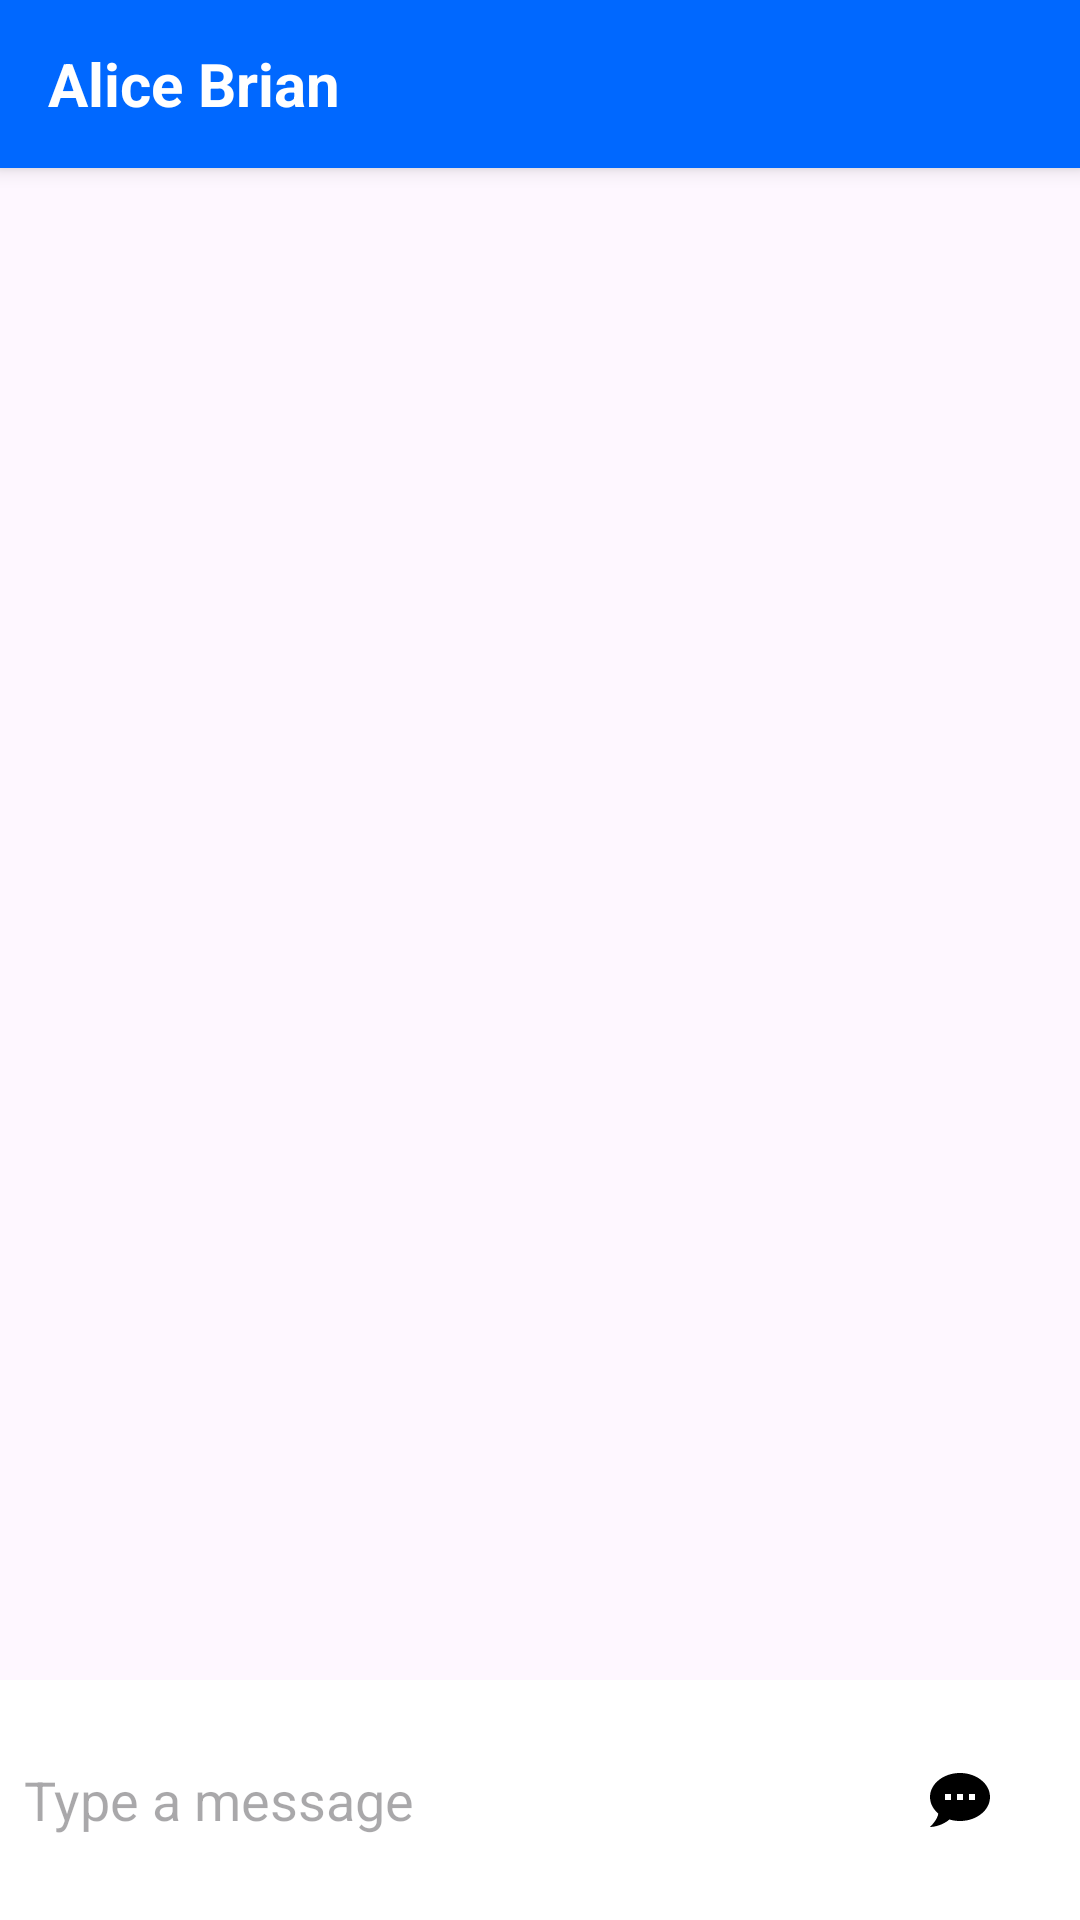

Produce the Android XML layout that renders to this screen, including the resource entries it uses.
<!-- AndroidManifest.xml: application theme Theme.ChatApplication -->
<!-- res/layout/activity_chat.xml -->
<?xml version="1.0" encoding="utf-8"?>
<androidx.constraintlayout.widget.ConstraintLayout xmlns:android="http://schemas.android.com/apk/res/android"
    xmlns:app="http://schemas.android.com/apk/res-auto"
    xmlns:tools="http://schemas.android.com/tools"
    android:id="@+id/main"
    android:layout_width="match_parent"
    android:layout_height="match_parent"
    tools:context=".Chats.ChatActivity">

    
    <androidx.appcompat.widget.Toolbar
        android:id="@+id/toolbar"
        android:layout_width="match_parent"
        android:layout_height="wrap_content"
        android:background="@color/primary"
        android:elevation="4dp"
        android:theme="@style/AppTheme"
        app:layout_constraintTop_toTopOf="parent"
        app:layout_constraintStart_toStartOf="parent">
        <TextView
            android:id="@+id/toolbar_title"
            android:layout_width="wrap_content"
            android:layout_height="wrap_content"
            android:text="Alice Brian"
            android:maxLines="1"
            android:maxWidth="200dp"
            android:layout_gravity="start"
            android:textStyle="bold"
            android:textColor="@color/white"
            android:textSize="20sp"
             />
    </androidx.appcompat.widget.Toolbar>
    
    <androidx.recyclerview.widget.RecyclerView
        android:id="@+id/chatRecyclerView"
        android:layout_width="match_parent"
        android:layout_height="0dp"
        android:background="@color/chat_background"
        android:padding="8dp"
        android:clipToPadding="false"
        app:layout_constraintTop_toBottomOf="@id/toolbar"
        app:layout_constraintBottom_toTopOf="@id/chatInputLayout"
        app:layout_constraintStart_toStartOf="parent"
        app:layout_constraintEnd_toEndOf="parent"
        />

    <LinearLayout
        android:id="@+id/chatInputLayout"
        android:layout_width="match_parent"
        android:layout_height="wrap_content"
        android:layout_alignParentBottom="true"
        android:orientation="horizontal"
        android:padding="8dp"
        android:background="#fff"
        app:layout_constraintBottom_toBottomOf="parent"
        app:layout_constraintStart_toStartOf="parent">

        <EditText
            android:id="@+id/editTextMessage"
            android:layout_width="0dp"
            android:layout_height="64dp"
            android:layout_weight="1"
            android:background="@android:color/transparent"
            android:hint="Type a message"
            android:textColor="#000000" />

        <ImageButton
            android:id="@+id/buttonSend"
            android:layout_width="64dp"
            android:layout_height="64dp"
            android:src="@drawable/ic_menu_chat"
            android:contentDescription="Send"
            android:background="?attr/selectableItemBackground"
            android:padding="8dp"/>
    </LinearLayout>
</androidx.constraintlayout.widget.ConstraintLayout>
<!-- resources referenced by this layout -->
<resources>
  <color name="primary">#0068ff</color>
  <color name="white">#FFFFFFFF</color>
  <!-- drawable ic_menu_chat (drawable) -->
  <?xml version="1.0" encoding="utf-8"?>
  <vector xmlns:android="http://schemas.android.com/apk/res/android" xmlns:aapt="http://schemas.android.com/aapt"
      android:viewportWidth="24"
      android:viewportHeight="24"
      android:width="24dp"
      android:height="24dp">
      <path
          android:pathData="M12 3C17.5 3 22 6.58 22 11C22 15.42 17.5 19 12 19C10.76 19 9.57 18.82 8.47 18.5C5.55 21 2 21 2 21C4.33 18.67 4.7 17.1 4.75 16.5C3.05 15.07 2 13.13 2 11C2 6.58 6.5 3 12 3M17 12V10H15V12H17M13 12V10H11V12H13M9 12V10H7V12H9Z"
          android:fillColor="#000000" />
  </vector>
  <style name="AppTheme" parent="Theme.AppCompat.Light.DarkActionBar">
          
          <item name="colorControlNormal">@color/white</item>
      </style>
  <style name="Theme.ChatApplication" parent="Base.Theme.ChatApplication" />
  <style name="Base.Theme.ChatApplication" parent="Theme.Material3.DayNight.NoActionBar">
          
          <item name="colorPrimary">@color/primary</item>
          <item name="android:windowIsTranslucent">true</item>
      </style>
</resources>
